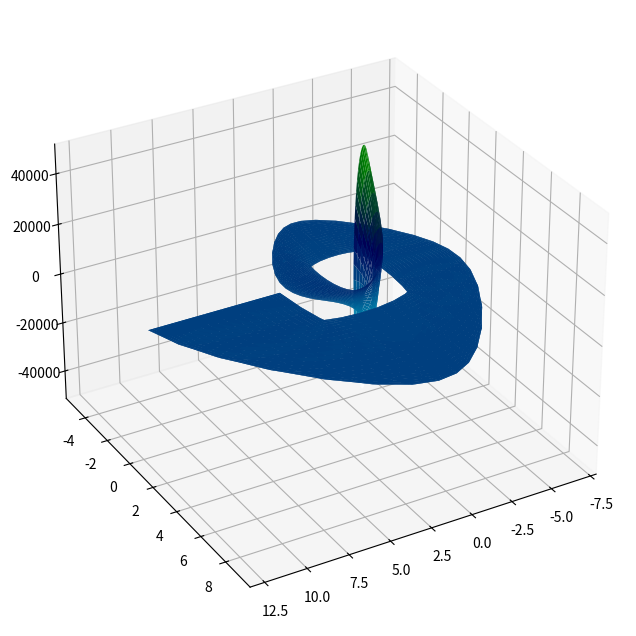

Here is the Python script that generated this plot:
import math

import numpy as np
import matplotlib as mpl
import matplotlib.pyplot as plt


def tox(u, v):
    return (8 * np.exp(-1 * u / 5) + 4 * np.exp(-1 * u / 5) * np.cos(v)) * np.cos(u)

def toy(u, v):
    return (8 * np.exp(-1 * u / 5) + 4 * np.exp(-1 * u / 5) * np.sin(v)) * np.sin(u)

def f(u, v):
    return 4 * np.exp(u) * np.sin(v)



i = np.linspace(0, 30)
j = np.linspace(0, 30)

u = 3 * np.pi * i / 30
v = 2 * np.pi * j / 30

U, V = np.meshgrid(u, v)

X = tox(U, V)
Y = toy(U, V)

Z = f(U, V)
fig, ax = plt.subplots(1, 1, figsize=(8, 8), subplot_kw={'projection': "3d"})
ax.plot_surface(X, Y, Z, cmap=plt.cm.ocean_r)
ax.view_init(30, 60)
plt.show()